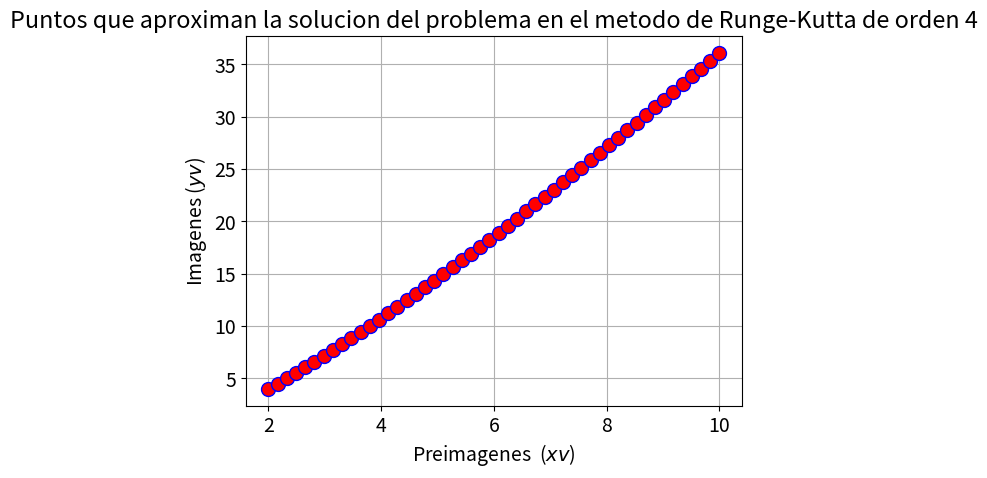

Recreate this plot in Python.
"""
EXAMEN PARCIAL 2 - ANPI
Pregunta progrmación 1
Estudiante: Juan Ignacio Navarro Navarro (2019039662)
"""
import sympy as sp
import matplotlib.pyplot as plt


def runge_kutta_4(a, b, y0, m):

    """
    Metodo de runge kutta de orden 4 para encontrar la solucion al probleme
    y' = (x+y)/x con y(2) = 4
    """

    # definicion de la funcion
    f = '(x+y)/x'
    x = sp.Symbol('x')
    y = sp.Symbol('y')
    fun = sp.sympify(f)

    # calculo de h
    h = (b-a)/ (m-1)

    # calculo de las preimagenes
    xk = []
    for j in range(m):
        xn = a + j*h
        xk.append(xn)

    # calculo de las imagenes
    yk = [y0]
    for i in range(m-1):

        k1 = sp.N(fun.subs({x:xk[i], y:yk[i]}))

        k2 = sp.N(fun.subs({x:(xk[i]+h/2), y:(yk[i]+h*(k1/2))}))

        k3 = sp.N(fun.subs({x:(xk[i]+h/2), y:(yk[i]+h*(k2/2))}))

        k4 = sp.N(fun.subs({x:(xk[i]+h), y:(yk[i]+h*k3)}))

        yn = yk[i] + (h/6) * (k1 + 2*k2 + 2*k3 + k4)

        yk.append(yn)

    # graficacion de los puntos que aproximan la solucion
    plt.rcParams.update({'font.size': 14})
    fig, graf = plt.subplots()
    graf.plot(xk, yk, 'b', marker='o', markerfacecolor='red', markersize=10)
    graf.set_xlabel('Preimagenes  ($xv$)')
    graf.set_ylabel('Imagenes ($yv$)')
    graf.set_title('Puntos que aproximan la solucion del problema en el metodo de Runge-Kutta de orden 4')
    graf.grid(True)
    plt.show()

    return [xk, yk]


# Caso numerico del enunciado
resultado = runge_kutta_4(2, 10, 4, 50)

print("Los el vector de las preimagenes es: \n")
print(resultado[0])
print("Los el vector de las imagenes es: \n")
print(resultado[1])
